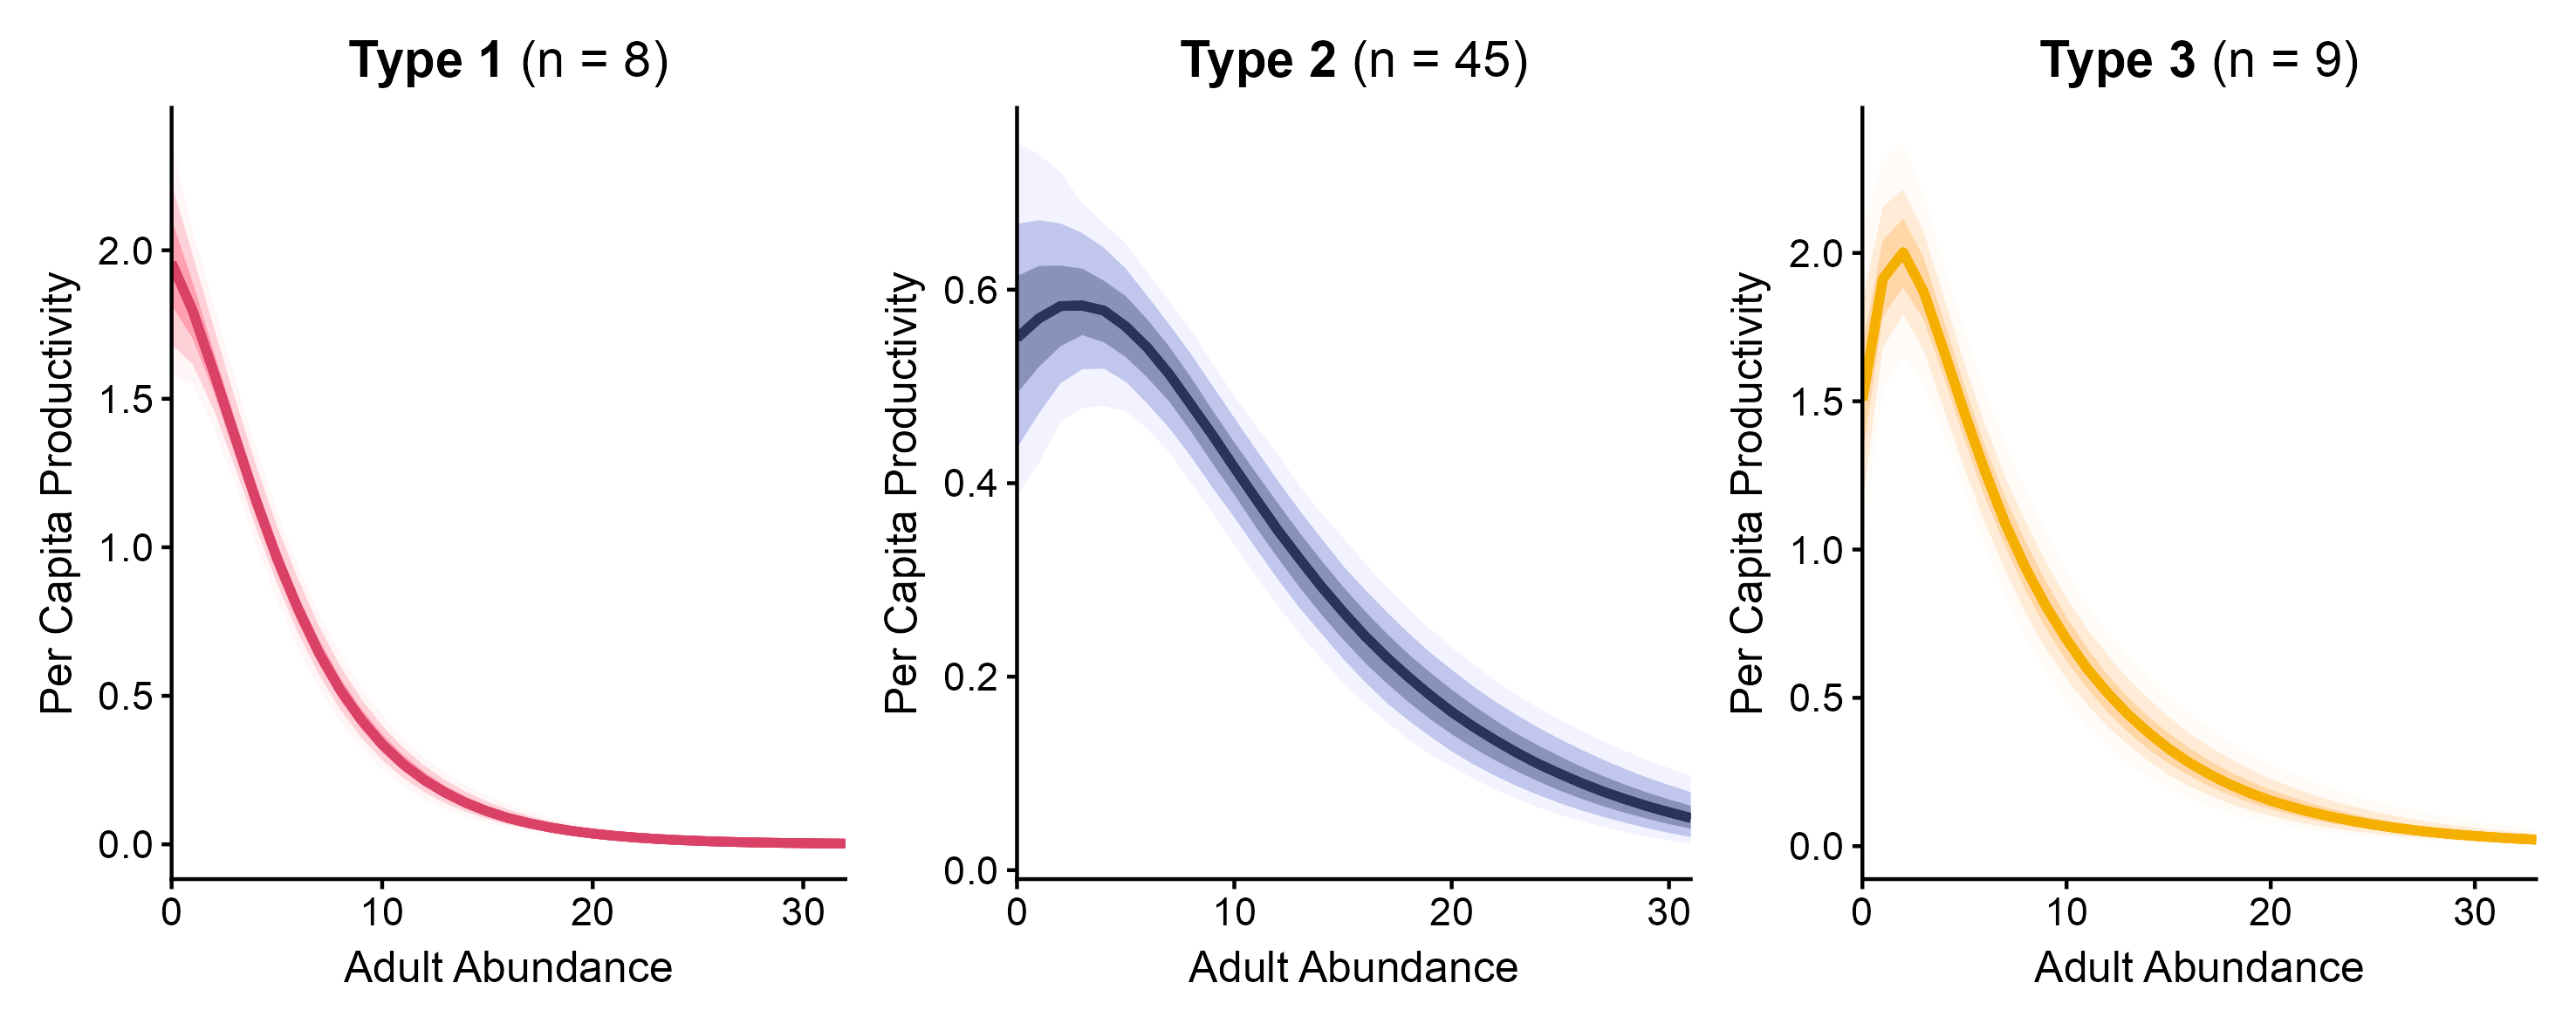

This figure's R source:
###### MAPS Project: Density Dependence #######
### Script name: Figure2.R
### Author(s): SLJ, JML

########### Objective/Description of Script #####################
# Create Figure 2 
# Three example abundance-productivity curves (type 1, 2, 3)
#################################################################

### Setup ###

library(here)
library(ggExtra)
library(ggdist)
library(ggnewscale)
library(colorspace)
library(Polychrome)
library(tidyverse)
library(patchwork)
library(ggtext)

#########################################################################
### Load required files ###

# import data to make species abundance-productivity curve
epred_df_m2 <- readRDS(here("Outputs", "epred_df_m2.rds"))


#########################################################################
# We are using 3 representative species to use as examples of a Type 1, Type 2 and Type 3 productivity-abundance curve
# Extract a data frame for each of our 3 chosen species

# Type 1 = BCCH
BCCH_dat <- epred_df_m2 %>%
  filter(SPEC == "BCCH") # specify the species to keep
  
# Type 2 - KEWA
KEWA_dat <- epred_df_m2 %>%
  filter(SPEC == "KEWA") # specify the species to keep
  
# Type 3 - BEWR
BEWR_dat <- epred_df_m2 %>%
  filter(SPEC == "BEWR") # specify the species to keep
  
#########################################################################
# Make a plot for each species

type1plot <- ggplot(data = BCCH_dat, aes(x = Adult, y = .epred)) + 
  ggdist::stat_lineribbon(color = "#DA4167") + 
  scale_fill_manual(values = colorspace::lighten("#DA4167", c(0.95, 0.75, 0.5))) + 
  guides(fill = "none") +
  labs(x = "Adult Abundance", y = "Per Capita Productivity", title = "**Type 1** (n = 8)") + # make "Type 2" bold but leave sample size in regular font face
  theme_classic() +
  scale_x_continuous(limits = c(0, max(BCCH_dat$Adult)), expand = c(0, 0)) + # move the y-axis so it intercepts with 0 on x-axis
  theme(axis.title.x = element_text(size=12, family="Arial", margin = margin(t=5)),
        axis.title.y = element_text(size=12, family="Arial", margin = margin(r=5)),
        axis.text = element_text(size=11, family="Arial"), 
        plot.title = element_markdown(size = 14, hjust = 0.5, family = "Arial")) # use element_markdown to implement bold font in title specified above
type1plot

# we probably want to add a title or text annotation to this plot that says "Type 1"
# also, it could be useful to differentiate the types using colors

type2plot <- ggplot(data = KEWA_dat, aes(x = Adult, y = .epred)) + 
  ggdist::stat_lineribbon(color = "#29335C") + # change color here
  scale_fill_manual(values = colorspace::lighten("#29335C", c(0.95, 0.75, 0.5))) + # change color here
  guides(fill = "none") +
  labs(x = "Adult Abundance", y = "Per Capita Productivity", title = "**Type 2** (n = 45)") + # make "Type 2" bold but leave sample size in regular font face
  theme_classic() +
  scale_x_continuous(limits = c(0, max(KEWA_dat$Adult)), expand = c(0, 0)) + # move the y-axis so it intercepts with 0 on x-axis
  theme(axis.title.x = element_text(size=12, family="Arial", margin = margin(t=5)),
        axis.title.y = element_text(size=12, family="Arial", margin = margin(r=5)),
        axis.text = element_text(size=11, family="Arial"), 
        plot.title = element_markdown(size = 14, hjust = 0.5, family = "Arial")) # use element_markdown to implement bold font in title specified above
type2plot 

type3plot <- ggplot(data = BEWR_dat, aes(x = Adult, y = .epred)) + 
  ggdist::stat_lineribbon(color = "#F5AF00") + 
  scale_fill_manual(values = colorspace::lighten("#F5AF00", c(0.95, 0.75, 0.5))) +
  guides(fill = "none") +
  labs(x = "Adult Abundance", y = "Per Capita Productivity", title = "**Type 3** (n = 9)") + # make "Type 3" bold but leave sample size in regular font face
  theme_classic() +
  scale_x_continuous(limits = c(0, max(BEWR_dat$Adult)), expand = c(0, 0)) + # move the y-axis so it intercepts with 0 on x-axis
  theme(axis.title.x = element_text(size=12, family="Arial", margin = margin(t=5)),
        axis.title.y = element_text(size=12, family="Arial", margin = margin(r=5)),
        axis.text = element_text(size=11, family="Arial"), 
        plot.title = element_markdown(size = 14, hjust = 0.5, family = "Arial")) # use element_markdown to implement bold font in title specified above
type3plot 

#########################################################################

# Combine plots
Fig2 <- type1plot + type2plot + type3plot
Fig2

# Export plots
ggsave(here("Figures", "Figure2.pdf"), plot = Fig2, 
       width = 25 , height = 10, units = "cm",
       device = cairo_pdf)

ggsave(here("Figures", "Figure2.png"), plot = Fig2, 
       width = 25 , height = 10, units = "cm")
